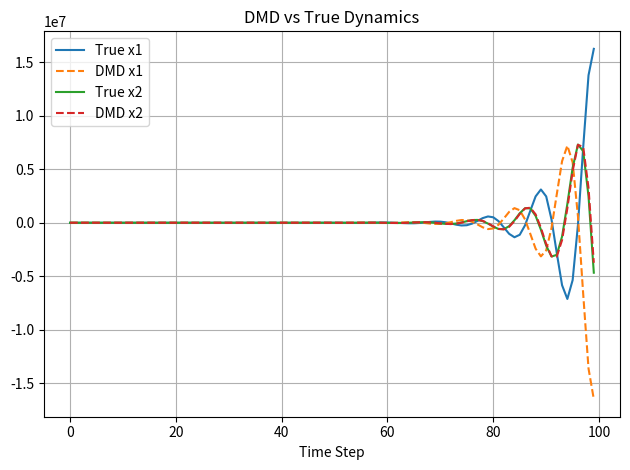

Python code for this plot:
import numpy as np
import matplotlib.pyplot as plt
from numpy.linalg import svd, eig

# サンプル非線形系：x_next = [x1 + x2; -0.5 x1 + 0.9 x2]
def simulate_dynamics(x0, N):
    x = x0
    states = [x]
    for _ in range(N):
        x_next = np.array([
            x[0] + x[1],
            -0.5 * x[0] + 0.9 * x[1]
        ])
        states.append(x_next)
        x = x_next
    return np.array(states)

# シミュレーションパラメータ
N = 100
x0 = np.array([1.0, 0.0])
X = simulate_dynamics(x0, N)

# DMDデータ行列構築
X1 = X[:-1].T  # x_1 to x_{m-1}
X2 = X[1:].T   # x_2 to x_m

# SVD分解
U, S, Vh = svd(X1, full_matrices=False)
r = 2  # ランク（状態次元）を2に固定
Ur = U[:, :r]
Sr = np.diag(S[:r])
Vr = Vh.conj().T[:, :r]

# DMD行列 Atilde の構築
A_tilde = Ur.T @ X2 @ Vr @ np.linalg.inv(Sr)

# 固有値・固有ベクトル
eigvals, eigvecs = eig(A_tilde)

# 予測
X_dmd = np.zeros_like(X1)
b = np.linalg.lstsq(eigvecs, Ur.T @ X1[:, 0], rcond=None)[0]
for i in range(N):
    X_dmd[:, i] = (eigvecs @ np.diag(eigvals**i) @ b).real

# 可視化
plt.figure()
plt.plot(X1[0, :], label='True x1')
plt.plot(X_dmd[0, :], '--', label='DMD x1')
plt.plot(X1[1, :], label='True x2')
plt.plot(X_dmd[1, :], '--', label='DMD x2')
plt.title("DMD vs True Dynamics")
plt.xlabel("Time Step")
plt.legend()
plt.grid()
plt.tight_layout()
plt.show()
